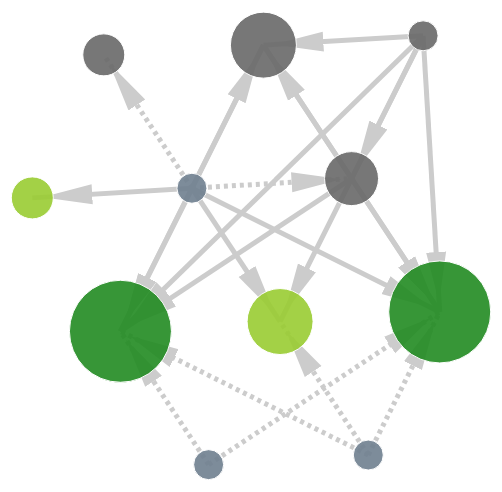
D3 v5 page, settled after 480 driven frames (8 s of simulated time); the page loaded 1 data file(s).


     var svg = d3.select("svg"),
         width = +svg.attr("width"),
         height = +svg.attr("height");

     var div = d3.select("body").append("div")
                 .attr("class", "tooltip")
                 .style("opacity", 0);

     var legend = d3.select("body")
                    .append("div")
                    .attr("class", "legend");



     const data = d3.json("data.json").then(function (data) {
       var simulation = d3.forceSimulation()
                          .nodes(data.nodes);

       simulation
         .force("charge_force", d3.forceManyBody().strength(40))
         .force("center_force", d3.forceCenter(width / 2, height / 2))
         .force("collision_force", d3.forceCollide(80));


       var bars = legend.append("div")
                        .attr("class", "bar")
                        .selectAll("div")
                        .data(data.groups)
                        .enter()
                        .append("div")
                        .attr("class", (d) => d.id)
                        .html((d) => d.label)

       var edges = legend.append("div")
                         .attr("class", "edges")
                         .selectAll("div")
                         .data(data.linkTypes)
                         .enter()
                         .append("div")
                         .attr("class", (d) => d.id)
                         .html((d) => d.label)


       /* function onlyUnique(value, index, self) {
        *   return self.indexOf(value) === index;
        * }

        * var sizes_helper = data.nodes.map((x) => {
        *   return data.links
        *              .filter((y) => y.target == x.id)
        *              .length
        * }).filter(onlyUnique).sort()

        * var sizes = legend.append("div")
        *                   .attr("class", "radi")
        *                   .selectAll("div")
        *                   .data(sizes_helper)
        *                   .enter()
        *                   .append("div")
        *                   .attr("class", (d) => `size-${d}`)
        *                   .html((d) => `${d} Verweise`)
        */

       function getNumOfLinks(d) {
         return data.links.filter(a => a.target == d.id).length;
       }

       function circleRadius(d) {
         return getNumOfLinks(d) * 6 + 15;
       }

       function circleColor(d){
         switch (d.group) {
           case(0):
             return "forestgreen";
           case(1):
             return "yellowgreen";
           case(2):
             return "slategrey";
           case(3):
             return "dimgrey";
         }
       }

       function tickActions() {
         node
           .attr("cx", function(d) { return d.x; })
           .attr("cy", function(d) { return d.y; })

         link
           .attr("x1", function(d) { return d.source.x; })
           .attr("y1", function(d) { return d.source.y; })
           .attr("x2", function(d) { return d.target.x; })
           .attr("y2", function(d) { return d.target.y; });
       }

       var link = svg.append("g")
                     .attr("class", "links")
                     .selectAll("line")
                     .data(data.links)
                     .enter().append("line")
                     .attr("stroke-width", 5)
                     .attr("stroke-dasharray", strokeStyle)
                     .attr("title", (d) => data.linkTypes[d.kind].label)
       /* .on("mouseover", function(d) {
        *   div.transition()
        *      .duration(200)
        *      .style("opacity", .9);
        *   div
        *     .html(`<strong>${data.linkTypes[d.kind].label}</strong>`)
        *     .style("left", (d3.event.pageX) + "px")
        *     .style("top", (d3.event.pageY + 30) + "px");
        * })
        * .on("mouseout", function(d) {
        *   div.transition()
        *      .duration(500)
        *      .style("opacity", 0);
        * }); */

       var node = svg.append("g")
                     .attr("class", "nodes")
                     .selectAll("circle")
                     .data(data.nodes)
                     .enter()
                     .append("circle")
                     .attr("r", circleRadius)
                     .attr("fill", circleColor)
                     .attr("title", (d) => `${d.label} (${data.groups[d.group].label})`)
                     .on("mouseover", function(d) {
                       div.transition()
                          .duration(200)
                          .style("opacity", .9);
                       div
                         .html(`<strong>${d.label}</strong>`)
                         .style("left", (d3.event.pageX) + "px")
                         .style("top", (d3.event.pageY + 30) + "px");
                     })
                     .on("mouseout", function(d) {
                       div.transition()
                          .duration(500)
                          .style("opacity", 0);
                     });



       function strokeStyle(d) {
         if (d.kind == 0) {
           return 0;
         } else {
           return 4;
         }
       }

       var drag_handler = d3.drag()
                            .on("start", drag_start)
                            .on("drag", drag_drag)
                            .on("end", drag_end);

       function drag_start(d) {
         if (!d3.event.active) simulation.alphaTarget(0.3).restart();
         d.fx = d.x;
         d.fy = d.y;
       }

       function drag_drag(d) {
         d.fx = d3.event.x;
         d.fy = d3.event.y;
       }

       function drag_end(d) {
         if (!d3.event.active) simulation.alphaTarget(0);
         d.fx = d.x;
         d.fy = d.y;
       }

       drag_handler(node)

       simulation.on("tick", tickActions );

       var link_force =  d3.forceLink(data.links)
                           .id(function(d) { return d.id; })
       simulation.force("links",link_force);

     })
    

### data: data.json
{
 "nodes": [
  {
   "id": "okpower",
   "group": 0,
   "label": "OK Power"
  },
  {
   "id": "gruenerstrom",
   "group": 0,
   "label": "Grüner Strom"
  },
  {
   "id": "ecotopten",
   "group": 3,
   "label": "EcoTopTen"
  },
  {
   "id": "oekotest",
   "group": 3,
   "label": "ÖkoTest"
  },
  {
   "id": "stromauskunft",
   "group": 2,
   "label": "Stromauskunft.de"
  },
  {
   "id": "verivox",
   "group": 2,
   "label": "Verivox"
  },
  {
   "id": "check24",
   "group": 2,
   "label": "Check24.de"
  },
  {
   "id": "utopia",
   "group": 3,
   "label": "Utopia.de"
  },
  "... 3 more items"
 ],
 "links": [
  {
   "source": "utopia",
   "target": "gruenerstrom",
   "kind": 0
  },
  {
   "source": "utopia",
   "target": "okpower",
   "kind": 0
  },
  {
   "source": "utopia",
   "target": "tuvnord",
   "kind": 0
  },
  {
   "source": "utopia",
   "target": "oekotest",
   "kind": 0
  },
  {
   "source": "utopia",
   "target": "ecotopten",
   "kind": 0
  },
  {
   "source": "oekotest",
   "target": "okpower",
   "kind": 0
  },
  {
   "source": "oekotest",
   "target": "gruenerstrom",
   "kind": 0
  },
  {
   "source": "oekotest",
   "target": "ecotopten",
   "kind": 0
  },
  "... 14 more items"
 ],
 "groups": [
  {
   "id": "label",
   "label": "Ökostromlabel"
  },
  {
   "id": "cert",
   "label": "Zertifizierung"
  },
  {
   "id": "comparison",
   "label": "Vergleichsportal"
  },
  {
   "id": "other",
   "label": "Empfehlungslisten"
  }
 ],
 "linkTypes": [
  {
   "id": "includes",
   "label": "berücksichtigt"
  },
  {
   "id": "mentions",
   "label": "erwähnt"
  }
 ]
}